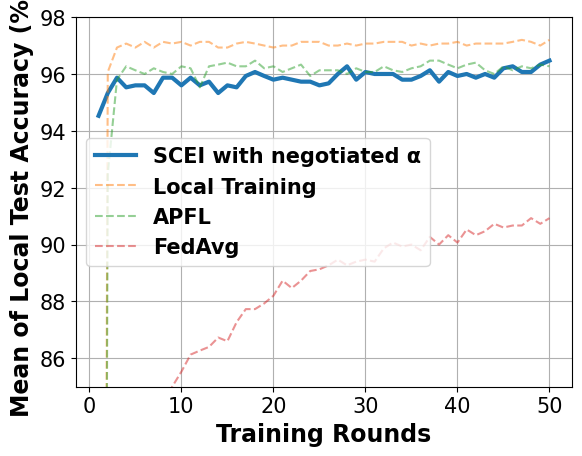

Write Python code to recreate this figure.
# -*- coding: UTF-8 -*-

# For ubuntu env error: findfont: Font family ['Times New Roman'] not found. Falling back to DejaVu Sans.
# ```bash
# sudo apt-get install msttcorefonts
# rm -rf ~/.cache/matplotlib
# ```

import matplotlib.pyplot as plt
import matplotlib.font_manager as font_manager

x = [1, 2, 3, 4, 5, 6, 7, 8, 9, 10, 11, 12, 13, 14, 15, 16, 17, 18, 19, 20, 21, 22, 23, 24, 25, 26, 27, 28, 29, 30, 31,
     32, 33, 34, 35, 36, 37, 38, 39, 40, 41, 42, 43, 44, 45, 46, 47, 48, 49, 50]

fed_server = [94.53, 95.33, 95.87, 95.53, 95.6, 95.6, 95.33, 95.87, 95.87, 95.6, 95.87, 95.6, 95.73, 95.33, 95.6, 95.53, 95.93, 96.07, 95.93, 95.8, 95.87, 95.8, 95.73, 95.73, 95.6, 95.67, 96.0, 96.27, 95.8, 96.07, 96.0, 96.0, 96.0, 95.8, 95.8, 95.93, 96.13, 95.73, 96.07, 95.93, 96.0, 95.87, 96.0, 95.87, 96.2, 96.27, 96.07, 96.07, 96.33, 96.47]
main_fed_localA = [8.0, 92.47, 95.8, 96.27, 96.13, 96.0, 96.2, 96.07, 96.0, 96.27, 96.2, 95.53, 96.27, 96.33, 96.4, 96.27, 96.27, 96.47, 96.2, 96.27, 96.07, 96.2, 96.33, 95.93, 96.13, 96.13, 96.13, 96.0, 96.2, 96.07, 96.07, 96.27, 96.13, 96.07, 96.2, 96.27, 96.47, 96.47, 96.33, 96.2, 96.33, 96.4, 96.13, 96.0, 96.27, 96.13, 96.27, 96.2, 96.33, 96.27]
main_fed = [47.67, 63.87, 72.33, 76.93, 79.53, 81.67, 82.73, 84.27, 85.0, 85.53, 86.13, 86.27, 86.4, 86.73, 86.6, 87.27, 87.73, 87.73, 87.93, 88.2, 88.73, 88.47, 88.73, 89.07, 89.13, 89.27, 89.47, 89.27, 89.4, 89.47, 89.4, 89.87, 90.07, 89.93, 90.0, 89.8, 90.27, 90.0, 90.33, 90.07, 90.53, 90.33, 90.47, 90.73, 90.6, 90.67, 90.67, 90.93, 90.73, 90.93]
main_nn = [10.0, 96.07, 96.93, 97.07, 96.93, 97.13, 96.93, 97.13, 97.07, 97.13, 97.0, 97.13, 97.13, 96.93, 96.93, 97.07, 97.13, 97.07, 97.0, 96.93, 97.0, 97.0, 97.13, 97.13, 97.13, 97.0, 97.0, 97.07, 97.0, 97.07, 97.07, 97.13, 97.13, 97.13, 97.0, 97.07, 97.0, 97.07, 97.07, 97.13, 97.0, 97.07, 97.07, 97.07, 97.07, 97.13, 97.2, 97.13, 97.0, 97.2]

fig, axes = plt.subplots()

legendFont = font_manager.FontProperties(family='Times New Roman', weight='bold', style='normal', size=15)
xylabelFont = font_manager.FontProperties(family='Times New Roman', weight='bold', style='normal', size=17)
csXYLabelFont = {'fontproperties': xylabelFont}

axes.plot(x, fed_server, label="SCEI with negotiated α", linewidth=3)
axes.plot(x, main_nn, label="Local Training", linestyle='--', alpha=0.5)
axes.plot(x, main_fed_localA, label="APFL", linestyle='--', alpha=0.5)
axes.plot(x, main_fed, label="FedAvg", linestyle='--', alpha=0.5)
# axes.plot(x, scei, label="SCEI with negotiated α", linewidth=3, color='#1f77b4')


axes.set_xlabel("Training Rounds", **csXYLabelFont)
axes.set_ylabel("Mean of Local Test Accuracy (%)", **csXYLabelFont)

plt.xticks(family='Times New Roman', fontsize=15)
plt.yticks(family='Times New Roman', fontsize=15)
plt.ylim(85, 98)
plt.legend(prop=legendFont)
plt.grid()
plt.show()
